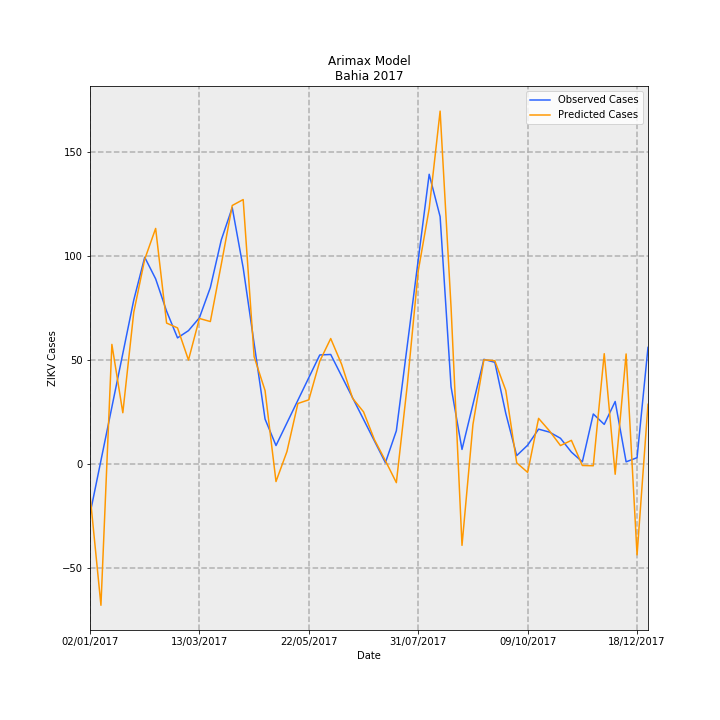

Data behind this chart, as committed beside it:
Date, predictions_incidence, observed_incidence, Predicted Cases, Observed Cases, error
02/01/2017, -0.09578, -0.1568, -14.7, -24.06, 9.36
09/01/2017, -0.4427, 0.01074, -67.92, 1.648, -69.57
16/01/2017, 0.3743, 0.1783, 57.43, 27.35, 30.08
23/01/2017, 0.1603, 0.3458, 24.59, 53.06, -28.46
30/01/2017, 0.4748, 0.5133, 72.85, 78.76, -5.907
06/02/2017, 0.6408, 0.6472, 98.33, 99.31, -0.9761
13/02/2017, 0.7374, 0.5795, 113.2, 88.93, 24.22
20/02/2017, 0.4411, 0.4783, 67.68, 73.39, -5.708
27/02/2017, 0.4259, 0.3947, 65.35, 60.57, 4.787
06/03/2017, 0.3254, 0.4174, 49.93, 64.04, -14.11
13/03/2017, 0.4555, 0.4577, 69.89, 70.23, -0.3428
20/03/2017, 0.4458, 0.5524, 68.41, 84.77, -16.36
27/03/2017, 0.6252, 0.7016, 95.94, 107.7, -11.71
03/04/2017, 0.8093, 0.8025, 124.2, 123.1, 1.045
10/04/2017, 0.8278, 0.614, 127, 94.21, 32.81
17/04/2017, 0.3357, 0.3772, 51.51, 57.89, -6.374
24/04/2017, 0.2298, 0.1405, 35.25, 21.56, 13.69
01/05/2017, -0.05514, 0.05759, -8.46, 8.837, -17.3
08/05/2017, 0.03874, 0.1285, 5.944, 19.72, -13.77
15/05/2017, 0.1893, 0.1994, 29.04, 30.6, -1.551
22/05/2017, 0.2007, 0.2703, 30.8, 41.47, -10.67
29/05/2017, 0.3217, 0.3412, 49.37, 52.35, -2.985
05/06/2017, 0.3926, 0.3427, 60.25, 52.59, 7.656
12/06/2017, 0.3117, 0.275, 47.83, 42.19, 5.635
19/06/2017, 0.2056, 0.2072, 31.54, 31.79, -0.2496
26/06/2017, 0.1631, 0.1394, 25.03, 21.39, 3.635
03/07/2017, 0.07564, 0.07161, 11.61, 10.99, 0.617
10/07/2017, 0.01008, 0.003831, 1.546, 0.5878, 0.9584
17/07/2017, -0.05864, 0.1038, -8.998, 15.93, -24.93
24/07/2017, 0.2472, 0.3715, 37.93, 57.01, -19.08
31/07/2017, 0.6042, 0.6393, 92.7, 98.09, -5.389
07/08/2017, 0.7995, 0.907, 122.7, 139.2, -16.5
14/08/2017, 1.105, 0.7744, 169.5, 118.8, 50.7
21/08/2017, 0.4904, 0.2414, 75.24, 37.04, 38.21
28/08/2017, -0.255, 0.04539, -39.13, 6.965, -46.09
04/09/2017, 0.1234, 0.1865, 18.94, 28.61, -9.672
11/09/2017, 0.326, 0.3275, 50.03, 50.26, -0.2347
18/09/2017, 0.3232, 0.3182, 49.59, 48.82, 0.7668
25/09/2017, 0.2304, 0.1584, 35.36, 24.3, 11.05
02/10/2017, 0.003434, 0.02607, 0.5269, 4.0, -3.473
09/10/2017, -0.02642, 0.0587, -4.054, 9.008, -13.06
16/10/2017, 0.1426, 0.1089, 21.88, 16.71, 5.173
23/10/2017, 0.1033, 0.09959, 15.85, 15.28, 0.5705
30/10/2017, 0.05748, 0.08035, 8.821, 12.33, -3.508
06/11/2017, 0.07382, 0.03696, 11.33, 5.671, 5.657
13/11/2017, -0.004902, 0.006517, -0.7522, 1.0, -1.752
20/11/2017, -0.005755, 0.1564, -0.883, 24.0, -24.88
27/11/2017, 0.3452, 0.1238, 52.97, 19.0, 33.97
04/12/2017, -0.03238, 0.1955, -4.968, 30, -34.97
11/12/2017, 0.3443, 0.006517, 52.84, 1.0, 51.84
18/12/2017, -0.2847, 0.01955, -43.69, 3.0, -46.69
25/12/2017, 0.1868, 0.365, 28.66, 56.0, -27.34
